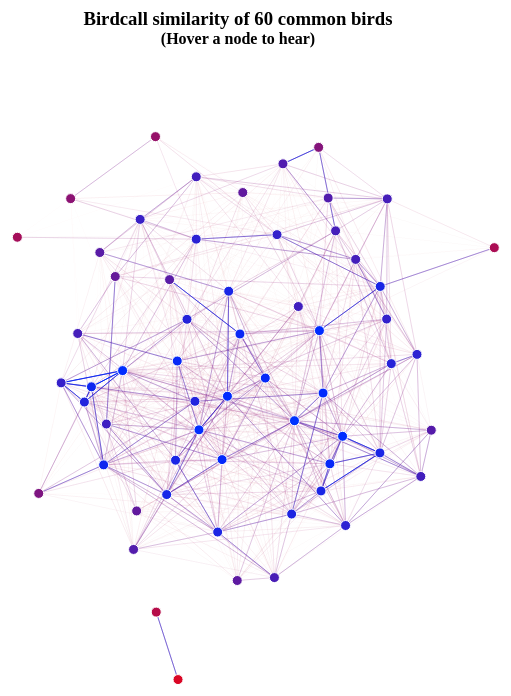
D3 v4 page, settled after 360 driven frames (6 s of simulated time); the page loaded 1 data file(s).


// ── src/js/forceGraph.js
'use strict'

let audio
let currAudioFile

let audios = {}

let width = window.innerWidth - 20,
	height = window.innerHeight - 20

let svg = d3.select('svg')
	.attr('width', width)
	.attr('height', height)

let simulation = d3.forceSimulation()
	.force('link', d3.forceLink().id(function(d) {
		return d.id
	}).distance(function(d) {
		return d.value * 300
	}).strength(function(d) {
		return 1 - d.value
	}))
	.force('charge', d3.forceManyBody())
	.force('center', d3.forceCenter(width / 2, height / 2))
	.stop()

function color(val, domain) {

	let col = d3.scaleLinear()
		.domain(domain)
		.range(['#ff0000', '#0029ff'])

	return col(val)

}

d3.json('src/data/birdcalls.json', function(error, graph) {
	if (error) throw error

	graph.nodes.forEach(function(node) {
		audios[node.filename] = new Audio('https://www.mbr-pwrc.usgs.gov/id/htmwav/' + node.filename)
	})

	simulation
		.nodes(graph.nodes)

	simulation.force('link')
		.links(graph.links)

	for (let i = 0, n = Math.ceil(Math.log(simulation.alphaMin()) / Math.log(1 - simulation.alphaDecay())); i < n * 1; ++i) {
		simulation.tick()
	}

	let link = svg.append('g')
		.attr('class', 'links')
		.selectAll('line')
		.data(graph.links)
		.enter().append('line')
		.attr('stroke-width', function(d) {
			let val = 1 - d.value
			return (val * val * val) // * 0.6
			//return 0.1
		}).style('stroke', function(d) {
			return color(1 - d.value, [0, 1])
			//return 'black'
		})
		.attr('x1', function(d) {
			return d.source.x
		})
		.attr('y1', function(d) {
			return d.source.y
		})
		.attr('x2', function(d) {
			return d.target.x
		})
		.attr('y2', function(d) {
			return d.target.y
		})

	let node = svg.append('g')
		.attr('class', 'nodes')
		.selectAll('circle')
		.data(graph.nodes)
		.enter().append('circle')
		.attr('r', 5)
		.attr('fill', function(d) {

			let totalSimilarity = 0
			let totalLinks = 0

			graph.links.forEach(function(link) {
				if (link.source.id === d.id) {
					totalSimilarity += link.value
					totalLinks++
				}
			})

			let val = 1 - (totalSimilarity / totalLinks)

			return color(val, [0, 0.3])

		})
		.on('mouseover', mouseOver)
		.on('mouseout', mouseOut)
		.attr('cx', function(d) {
			return d.x
		})
		.attr('cy', function(d) {
			return d.y
		})

	let text = svg.append('g')
		.attr('class', 'nodeText')
		.selectAll('text')
		.data(graph.nodes)
		.enter().append('text')
		.attr('class', function(d) { return 'text' + d.id })
		.text(function(d) {
			return d.commonName + ' (' + d.scientificName + ')'
		})
		.style('display', 'none')
		.on('mouseover', mouseOver)
		.on('mouseout', mouseOut)
		.attr('x', function(d) {
			return d.x
		})
		.attr('y', function(d) {
			return d.y
		})

	function mouseOver(d) {

		if (d.filename !== currAudioFile) {
			if (currAudioFile) audios[currAudioFile].pause()
			currAudioFile = d.filename
			audios[d.filename].play()
		}

		d3.select(document.body).style('cursor', 'pointer')
		d3.select('.text' + d.id).style('display', 'block')
	}

	function mouseOut(d) {
		d3.select(document.body).style('cursor', 'auto')
		d3.select('.text' + d.id).style('display', 'none')
	}

})

window.addEventListener('resize', function() {
	width = window.innerWidth - 20
	height = window.innerHeight - 20
	svg.attr('width', width)
		.attr('height', height)
})

window.addEventListener('selectstart', function(e) {
	e.preventDefault()
})


### data: src/data/birdcalls.json
{
 "nodes": [
  {
   "id": "1",
   "filename": "h5070s2.mp3",
   "commonName": "Baltimore oriole s2",
   "scientificName": "Icterus galbula",
   "group": 1
  },
  {
   "id": "2",
   "filename": "h4610s2.mp3",
   "commonName": "Eastern wood-pewee s2",
   "scientificName": "Contopus virens",
   "group": 1
  },
  {
   "id": "3",
   "filename": "h5190so.mp3",
   "commonName": "House finch",
   "scientificName": "Carpodacus mexicanus",
   "group": 1
  },
  {
   "id": "4",
   "filename": "h5070so.mp3",
   "commonName": "Baltimore oriole",
   "scientificName": "Icterus galbula",
   "group": 1
  },
  {
   "id": "5",
   "filename": "h1290so.mp3",
   "commonName": "Common merganser",
   "scientificName": "Mergus merganser",
   "group": 1
  },
  {
   "id": "6",
   "filename": "h4980c2.mp3",
   "commonName": "Red-winged blackbird c2",
   "scientificName": "Agelaius phoeniceus",
   "group": 1
  },
  {
   "id": "7",
   "filename": "h4560so.mp3",
   "commonName": "Eastern phoebe",
   "scientificName": "Sayornis phoebe",
   "group": 1
  },
  {
   "id": "8",
   "filename": "h4610so.mp3",
   "commonName": "Eastern wood-pewee",
   "scientificName": "Contopus virens",
   "group": 1
  },
  "... 52 more items"
 ],
 "links": [
  {
   "source": "1",
   "target": "2",
   "value": 0.4837
  },
  {
   "source": "1",
   "target": "3",
   "value": 0.744
  },
  {
   "source": "1",
   "target": "4",
   "value": 0.2956
  },
  {
   "source": "1",
   "target": "5",
   "value": 0.8525
  },
  {
   "source": "1",
   "target": "6",
   "value": 0.9016
  },
  {
   "source": "1",
   "target": "7",
   "value": 0.979
  },
  {
   "source": "1",
   "target": "8",
   "value": 0.9276
  },
  {
   "source": "1",
   "target": "9",
   "value": 0.7018
  },
  "... 3,532 more items"
 ]
}